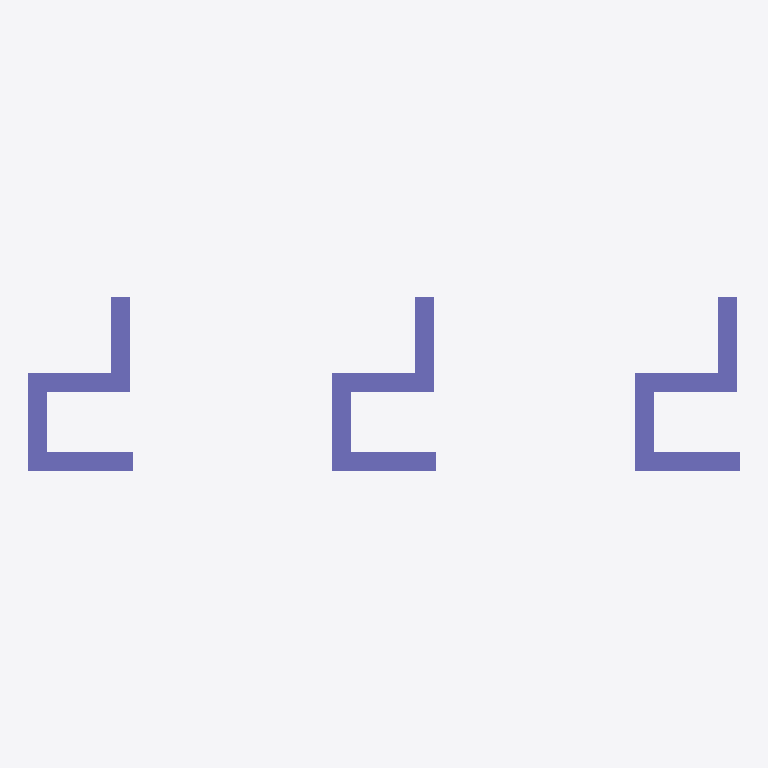
Plan cut of the same IFC building model at storey 'Level 1' (level 0.00 m, cut at 1.40 m), seen from above with north up, elements coloured by IFC class: 3 columns (violet). Cut surfaces are drawn darker.
Extent 0.1 m × 0.0 m × 2.7 m (x, y, z). Storeys (1): Level 1 at 0.00 m. Elements (3): 3 IfcColumn.

HEADER;
FILE_DESCRIPTION(('ViewDefinition [DesignTransferView_V1.0]'),'2;1');
FILE_NAME('Project Number','2021-08-15T12:36:14',(''),(''),'The EXPRESS Data Manager Version 5.02.0100.07 : ','20200210_1400(x64) - Exporter 20.2.12.1 - Altern','');
FILE_SCHEMA(('IFC4'));
ENDSEC;
DATA;
#115=IFCPROJECT('2uBIYXHdb2GPfpXuZGqxsp',#42,'Project Number',$,$,'Project Name','Project Status',(#106),#101);
#403=IFCSITE('2uBIYXHdb2GPfpXuZGqxsn',#42,'Default',$,$,#400,$,$,.ELEMENT.,(42,21,30,344238),(-71,-3,-35,-194702),0.0,$,$);
#130=IFCBUILDING('2uBIYXHdb2GPfpXuZGqxso',#42,'',$,$,#33,$,'',.ELEMENT.,$,$,$);
#143=IFCBUILDINGSTOREY('2uBIYXHdb2GPfpXuWlB4CW',#42,'Level 1',$,'Level:Story Level',#141,$,'Level 1',.ELEMENT.,0.0);
#253=IFCCOLUMN('3m20kOlDD1FeeeQWOOTjnY',#42,'Testy Column:Testy Column:153521',$,'Testy Column:Testy Column',#252,#246,'153521',.NOTDEFINED.);
#372=IFCCOLUMN('3m20kOlDD1FeeeQWOOTj5z',#42,'Testy Column:Testy Column:154286',$,'Testy Column:Testy Column',#371,#365,'154286',.NOTDEFINED.);
#335=IFCCOLUMN('3m20kOlDD1FeeeQWOOTj5D',#42,'Testy Column:Testy Column:154270',$,'Testy Column:Testy Column',#334,#328,'154270',.NOTDEFINED.);
ENDSEC;
